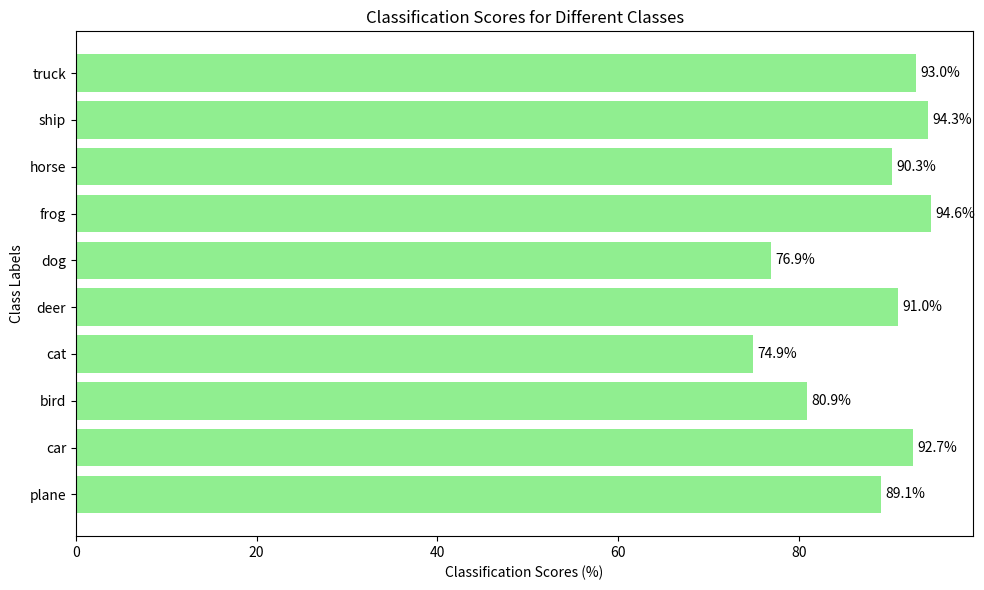

Reproduce this figure in Python.
import matplotlib.pyplot as plt

# Class labels and corresponding classification scores
class_labels = ['plane', 'car', 'bird', 'cat', 'deer', 'dog', 'frog', 'horse', 'ship', 'truck']
classification_scores = [89.1, 92.7, 80.9, 74.9, 91.0, 76.9, 94.6, 90.3, 94.3, 93.0]

# Create horizontal bar graph
plt.figure(figsize=(10, 6))
plt.barh(class_labels, classification_scores, color='lightgreen')

# Add labels and title
plt.xlabel('Classification Scores (%)')
plt.ylabel('Class Labels')
plt.title('Classification Scores for Different Classes')

# Add the classification scores on the right of each bar
for i, v in enumerate(classification_scores):
    plt.text(v + 0.5, i, str(v) + '%', va='center')

# Show plot
plt.tight_layout()
plt.show()
